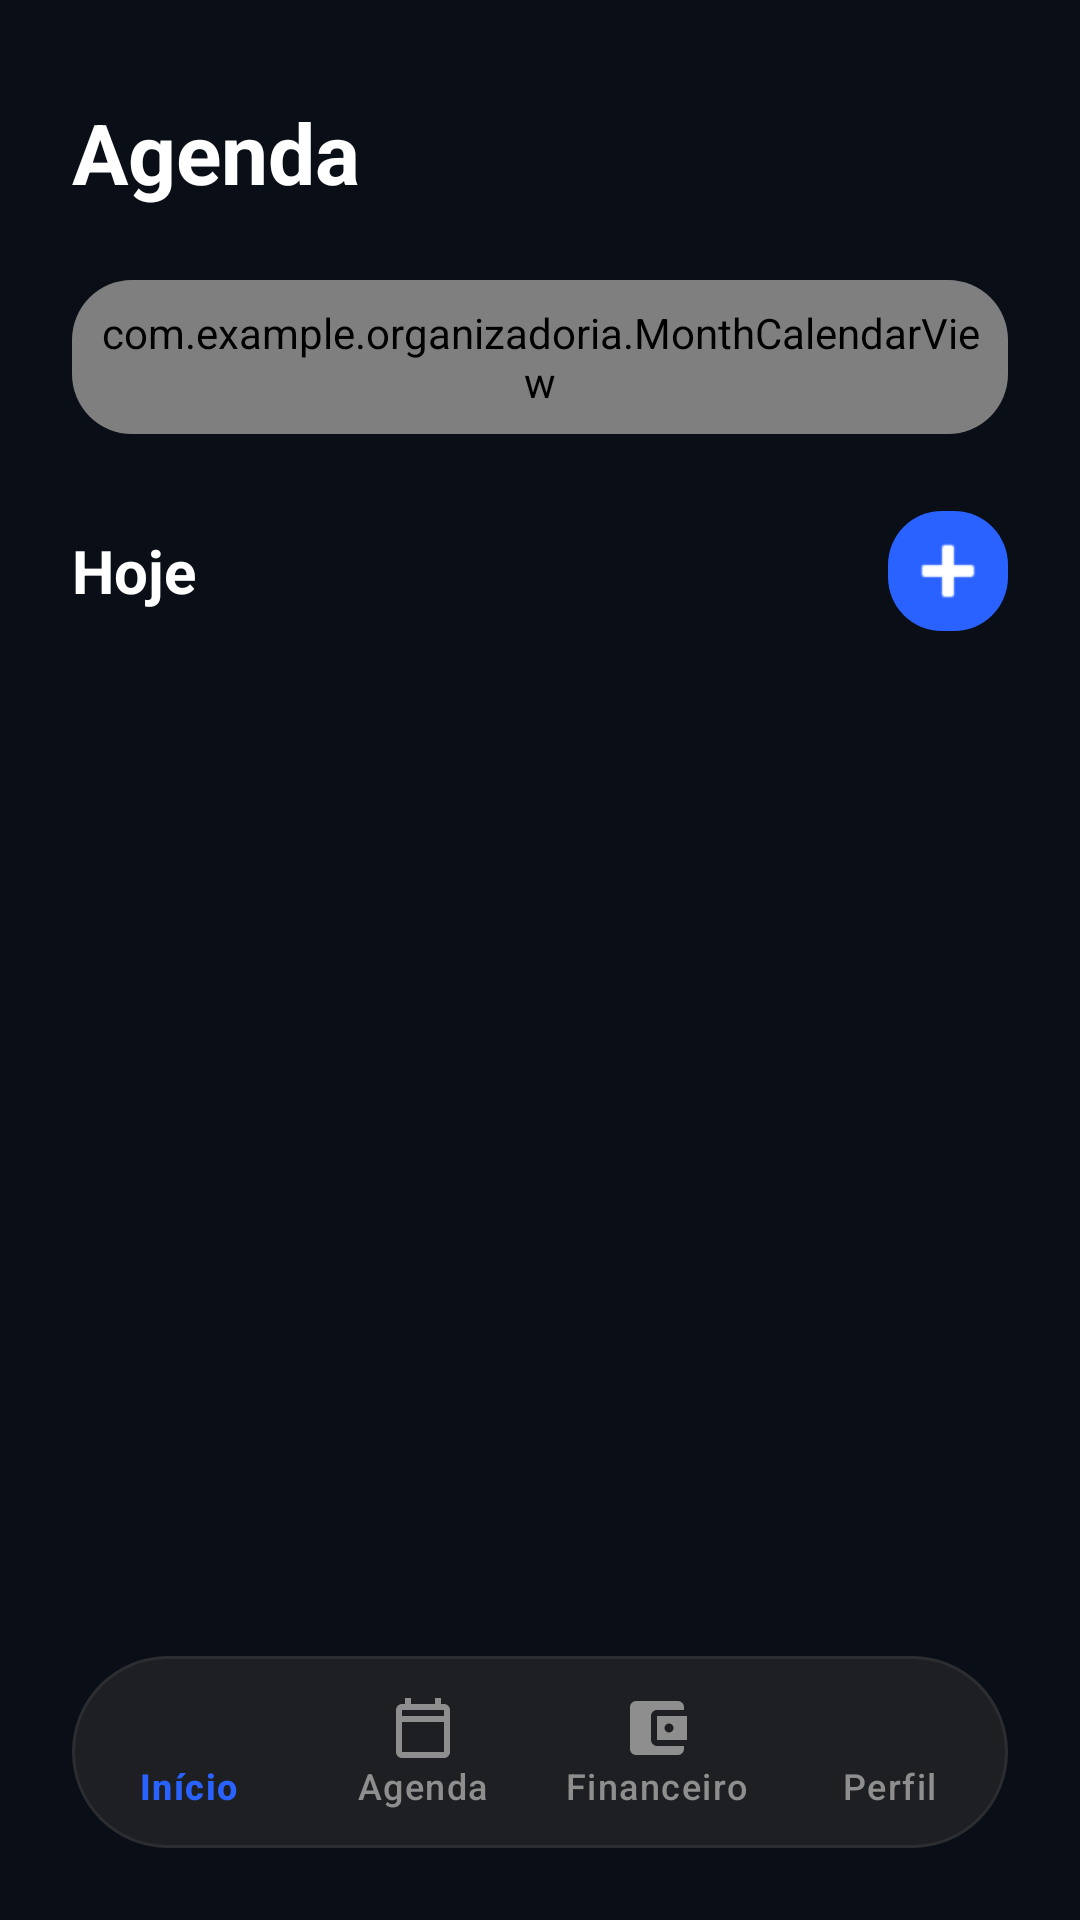

The Android layout XML behind this screen, and the referenced resources:
<!-- AndroidManifest.xml: application theme Theme.OrganizadorIA -->
<!-- res/layout/activity_agenda.xml -->
<?xml version="1.0" encoding="utf-8"?>
<androidx.constraintlayout.widget.ConstraintLayout
    xmlns:android="http://schemas.android.com/apk/res/android"
    xmlns:app="http://schemas.android.com/apk/res-auto"
    android:layout_width="match_parent"
    android:layout_height="match_parent"
    android:background="@color/cor_fundo"
    android:fitsSystemWindows="true">

    <TextView
        android:id="@+id/tituloAgenda"
        android:layout_width="wrap_content"
        android:layout_height="wrap_content"
        android:layout_marginTop="32dp"
        android:layout_marginStart="24dp"
        android:text="Agenda"
        android:textColor="@color/white"
        android:textSize="28sp"
        android:textStyle="bold"
        app:layout_constraintStart_toStartOf="parent"
        app:layout_constraintTop_toTopOf="parent" />

    <com.google.android.material.card.MaterialCardView
        android:id="@+id/cardCalendar"
        android:layout_width="0dp"
        android:layout_height="wrap_content"
        android:layout_marginHorizontal="24dp"
        android:layout_marginTop="24dp"
        app:cardBackgroundColor="@color/cor_card"
        app:cardCornerRadius="20dp"
        app:strokeWidth="0dp"
        app:layout_constraintTop_toBottomOf="@id/tituloAgenda"
        app:layout_constraintStart_toStartOf="parent"
        app:layout_constraintEnd_toEndOf="parent">

        <com.example.organizadoria.MonthCalendarView
            android:id="@+id/calendarView"
            android:layout_width="match_parent"
            android:layout_height="wrap_content"
            android:padding="8dp" />
    </com.google.android.material.card.MaterialCardView>

    <TextView
        android:id="@+id/labelHoje"
        android:layout_width="wrap_content"
        android:layout_height="wrap_content"
        android:layout_marginTop="32dp"
        android:layout_marginStart="24dp"
        android:text="Hoje"
        android:textColor="@color/white"
        android:textSize="20sp"
        android:textStyle="bold"
        app:layout_constraintTop_toBottomOf="@id/cardCalendar"
        app:layout_constraintStart_toStartOf="parent" />

    <ImageButton
        android:id="@+id/btnAdd"
        android:layout_width="40dp"
        android:layout_height="40dp"
        android:layout_marginEnd="24dp"
        android:background="@drawable/bg_btn_send"
        android:src="@android:drawable/ic_input_add"
        app:tint="@color/white"
        app:layout_constraintEnd_toEndOf="parent"
        app:layout_constraintTop_toTopOf="@id/labelHoje"
        app:layout_constraintBottom_toBottomOf="@id/labelHoje" />

    <TextView
        android:id="@+id/textVazio"
        android:layout_width="0dp"
        android:layout_height="wrap_content"
        android:layout_marginHorizontal="32dp"
        android:layout_marginTop="40dp"
        android:gravity="center"
        android:text="Sua agenda está livre! ✨\nQue tal planejar algo novo?"
        android:textColor="#8E8E8E"
        android:textSize="16sp"
        android:visibility="gone"
        app:layout_constraintEnd_toEndOf="parent"
        app:layout_constraintStart_toStartOf="parent"
        app:layout_constraintTop_toBottomOf="@id/labelHoje" />

    <androidx.recyclerview.widget.RecyclerView
        android:id="@+id/listaAgenda"
        android:layout_width="0dp"
        android:layout_height="0dp"
        android:layout_marginTop="16dp"
        app:layout_constraintBottom_toTopOf="@id/bottomNav"
        app:layout_constraintEnd_toEndOf="parent"
        app:layout_constraintStart_toStartOf="parent"
        app:layout_constraintTop_toBottomOf="@id/labelHoje" />

    <com.google.android.material.bottomnavigation.BottomNavigationView
        android:id="@+id/bottomNav"
        android:layout_width="0dp"
        android:layout_height="64dp"
        android:layout_marginHorizontal="24dp"
        android:layout_marginBottom="24dp"
        android:background="@drawable/bg_bottom_nav"
        app:itemIconTint="@color/nav_item_color"
        app:itemTextColor="@color/nav_item_color"
        app:itemActiveIndicatorStyle="@null"
        app:itemRippleColor="@android:color/transparent"
        app:labelVisibilityMode="labeled"
        app:menu="@menu/menu_bottom_nav"
        app:layout_constraintBottom_toBottomOf="parent"
        app:layout_constraintStart_toStartOf="parent"
        app:layout_constraintEnd_toEndOf="parent" />

</androidx.constraintlayout.widget.ConstraintLayout>
<!-- resources referenced by this layout -->
<resources>
  <color name="cor_card">#16181F</color>
  <color name="cor_fundo">#0A0F17</color>
  <color name="white">#FFFFFFFF</color>
  <!-- drawable bg_bottom_nav (drawable) -->
  <?xml version="1.0" encoding="utf-8"?>
  <shape xmlns:android="http://schemas.android.com/apk/res/android"
      android:shape="rectangle">
      <solid android:color="#1E1F22"/>
      <corners android:radius="32dp"/>
      <stroke android:width="1dp" android:color="#2C2D31"/>
  </shape>
  <!-- drawable bg_btn_send (drawable) -->
  <?xml version="1.0" encoding="utf-8"?>
  <shape xmlns:android="http://schemas.android.com/apk/res/android">
      <solid android:color="@color/azul_safira" />
      <corners android:radius="18dp" />
  </shape>
  <style name="Theme.OrganizadorIA" parent="Base.Theme.OrganizadorIA" />
  <color name="azul_safira">#2962FF</color>
  <style name="Base.Theme.OrganizadorIA" parent="Theme.Material3.DayNight.NoActionBar">
          
          
      </style>
</resources>
